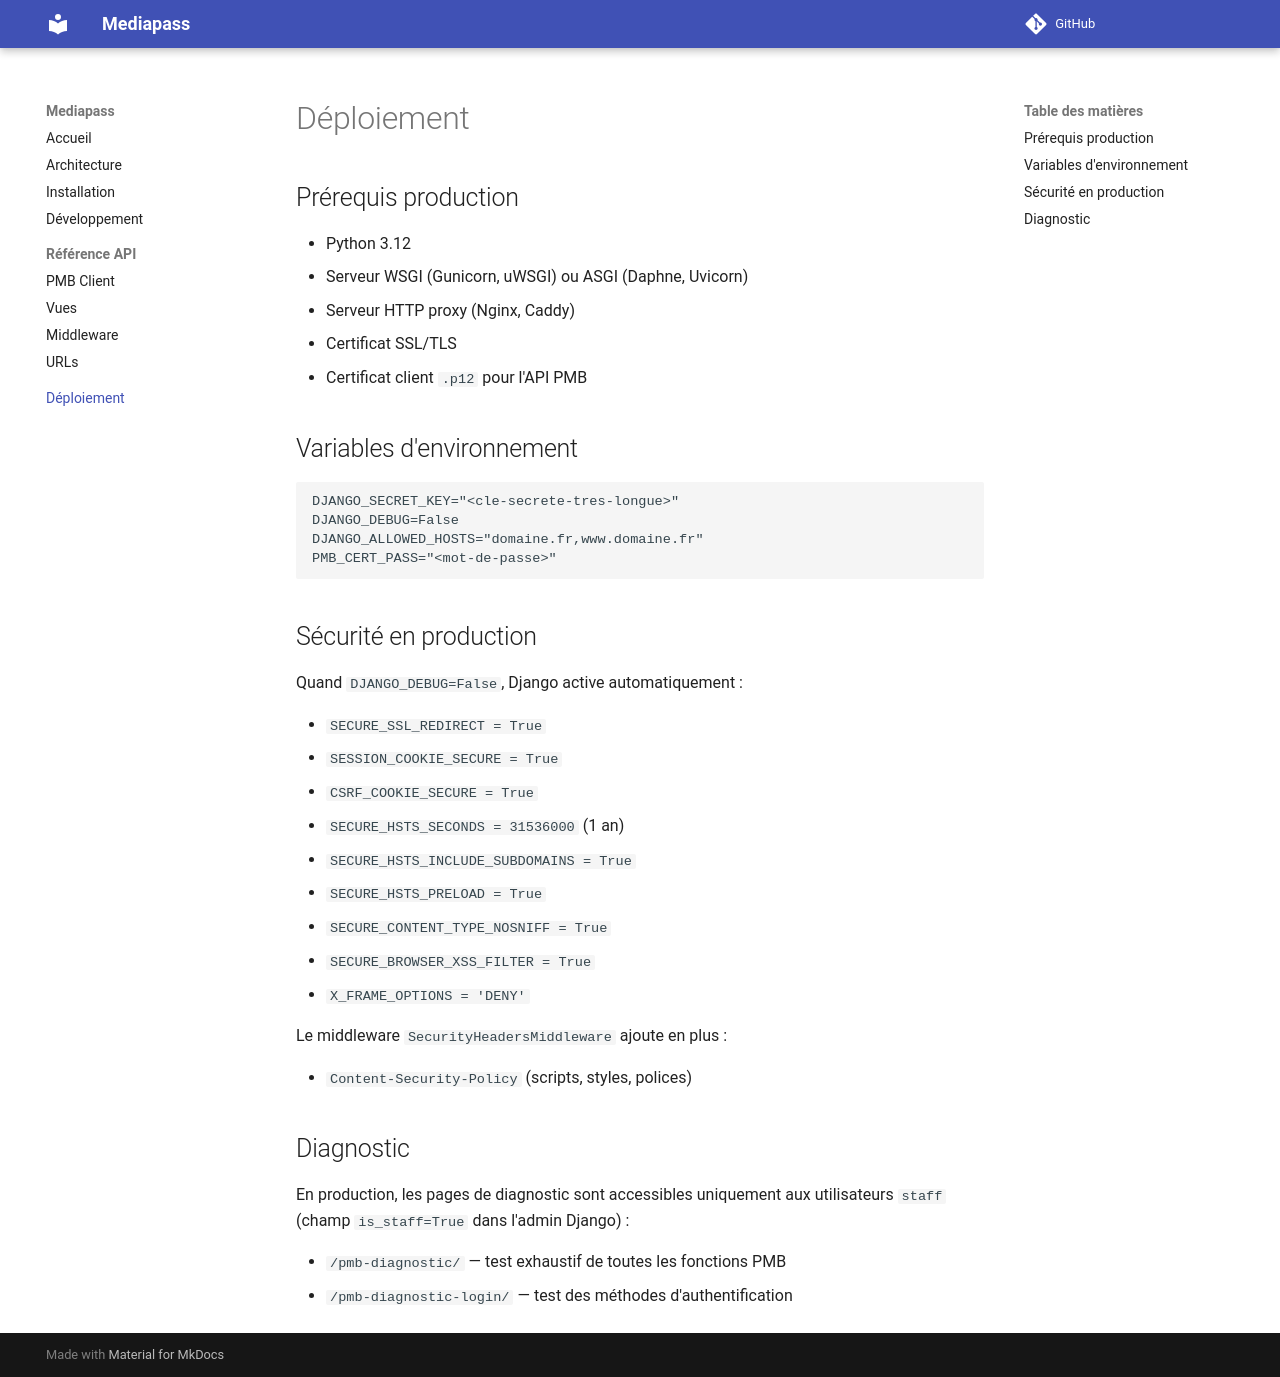

repository: gestionsiteccsa/PortailMediapass · page: deployment/index.html · generator: mkdocs

# Déploiement

## Prérequis production

-   Python 3.12
-   Serveur WSGI (Gunicorn, uWSGI) ou ASGI (Daphne, Uvicorn)
-   Serveur HTTP proxy (Nginx, Caddy)
-   Certificat SSL/TLS
-   Certificat client `.p12` pour l'API PMB

## Variables d'environnement

```env
DJANGO_SECRET_KEY="<cle-secrete-tres-longue>"
DJANGO_DEBUG=False
DJANGO_ALLOWED_HOSTS="domaine.fr,www.domaine.fr"
PMB_CERT_PASS="<mot-de-passe>"
```

## Sécurité en production

Quand `DJANGO_DEBUG=False`, Django active automatiquement :

-   `SECURE_SSL_REDIRECT = True`
-   `SESSION_COOKIE_SECURE = True`
-   `CSRF_COOKIE_SECURE = True`
-   `SECURE_HSTS_SECONDS = 31536000` (1 an)
-   `SECURE_HSTS_INCLUDE_SUBDOMAINS = True`
-   `SECURE_HSTS_PRELOAD = True`
-   `SECURE_CONTENT_TYPE_NOSNIFF = True`
-   `SECURE_BROWSER_XSS_FILTER = True`
-   `X_FRAME_OPTIONS = 'DENY'`

Le middleware `SecurityHeadersMiddleware` ajoute en plus :

-   `Content-Security-Policy` (scripts, styles, polices)

## Diagnostic

En production, les pages de diagnostic sont accessibles uniquement
aux utilisateurs `staff` (champ `is_staff=True` dans l'admin Django) :

-   `/pmb-diagnostic/` — test exhaustif de toutes les fonctions PMB
-   `/pmb-diagnostic-login/` — test des méthodes d'authentification
